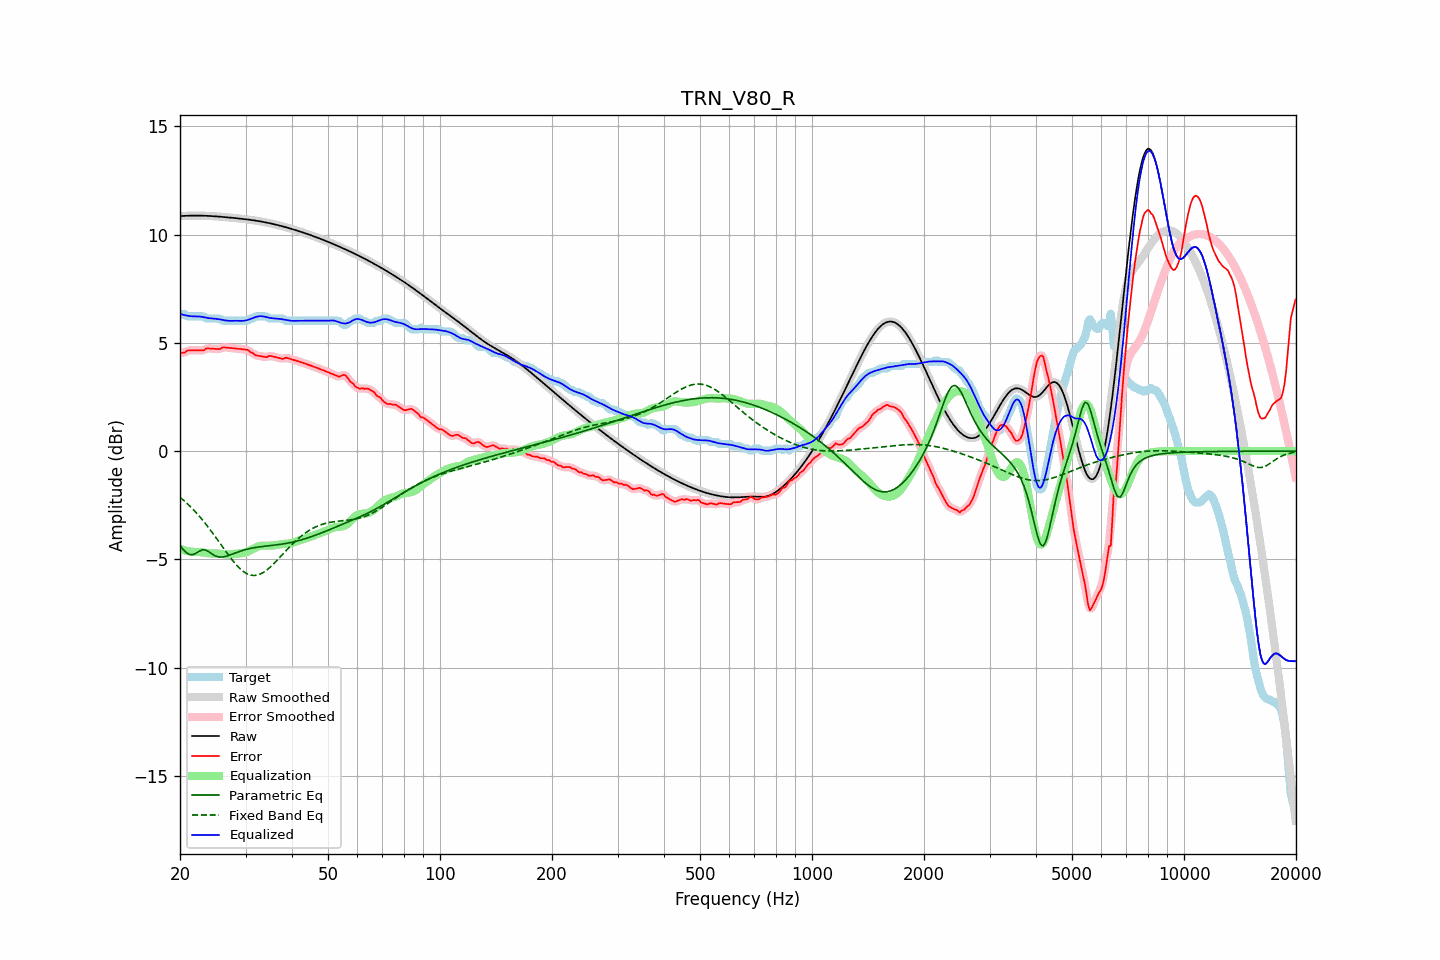

Values plotted in this chart, from the file beside it:
frequency, raw, error, smoothed, error_smoothed, equalization, parametric_eq, fixed_band_eq, equalized_raw, equalized_smoothed, target
20.00, 10.85, 4.53, 10.85, 4.53, -4.51, -4.36, -2.13, 6.34, 6.34, 6.32
20.20, 10.86, 4.54, 10.86, 4.54, -4.54, -4.45, -2.19, 6.32, 6.32, 6.32
20.40, 10.86, 4.54, 10.86, 4.55, -4.57, -4.55, -2.26, 6.30, 6.30, 6.32
20.61, 10.87, 4.55, 10.87, 4.57, -4.59, -4.62, -2.32, 6.28, 6.28, 6.32
20.81, 10.87, 4.62, 10.87, 4.61, -4.61, -4.69, -2.39, 6.26, 6.26, 6.25
21.02, 10.87, 4.65, 10.87, 4.64, -4.62, -4.74, -2.46, 6.25, 6.25, 6.22
21.23, 10.87, 4.65, 10.87, 4.66, -4.64, -4.78, -2.53, 6.24, 6.24, 6.22
21.44, 10.88, 4.65, 10.88, 4.66, -4.65, -4.78, -2.60, 6.23, 6.23, 6.22
21.66, 10.88, 4.66, 10.88, 4.66, -4.65, -4.78, -2.68, 6.22, 6.22, 6.22
21.87, 10.88, 4.66, 10.88, 4.66, -4.66, -4.75, -2.76, 6.22, 6.22, 6.22
22.09, 10.88, 4.66, 10.88, 4.66, -4.66, -4.72, -2.84, 6.22, 6.22, 6.22
22.31, 10.88, 4.66, 10.88, 4.66, -4.65, -4.67, -2.92, 6.22, 6.22, 6.22
22.54, 10.88, 4.65, 10.88, 4.65, -4.66, -4.62, -3.01, 6.22, 6.22, 6.22
22.76, 10.88, 4.65, 10.88, 4.65, -4.67, -4.59, -3.09, 6.21, 6.21, 6.22
22.99, 10.87, 4.65, 10.87, 4.66, -4.68, -4.56, -3.18, 6.20, 6.20, 6.22
23.22, 10.87, 4.66, 10.87, 4.68, -4.69, -4.56, -3.27, 6.18, 6.18, 6.22
23.45, 10.87, 4.73, 10.87, 4.71, -4.70, -4.57, -3.36, 6.17, 6.17, 6.14
23.69, 10.87, 4.74, 10.87, 4.74, -4.71, -4.61, -3.46, 6.15, 6.15, 6.12
23.92, 10.86, 4.74, 10.86, 4.75, -4.72, -4.65, -3.56, 6.14, 6.14, 6.12
24.16, 10.86, 4.74, 10.86, 4.74, -4.73, -4.71, -3.66, 6.13, 6.13, 6.12
24.40, 10.85, 4.73, 10.85, 4.73, -4.73, -4.76, -3.75, 6.12, 6.12, 6.12
24.65, 10.85, 4.73, 10.85, 4.73, -4.73, -4.80, -3.86, 6.12, 6.12, 6.12
24.89, 10.84, 4.72, 10.84, 4.72, -4.73, -4.84, -3.96, 6.11, 6.11, 6.12
25.14, 10.84, 4.72, 10.84, 4.71, -4.73, -4.87, -4.06, 6.11, 6.11, 6.12
25.39, 10.83, 4.71, 10.83, 4.72, -4.74, -4.89, -4.17, 6.09, 6.09, 6.12
25.65, 10.83, 4.72, 10.83, 4.74, -4.75, -4.89, -4.27, 6.08, 6.08, 6.11
25.91, 10.82, 4.77, 10.82, 4.76, -4.75, -4.89, -4.38, 6.07, 6.07, 6.05
26.16, 10.81, 4.79, 10.81, 4.78, -4.76, -4.88, -4.48, 6.05, 6.05, 6.02
26.43, 10.81, 4.79, 10.81, 4.79, -4.77, -4.87, -4.58, 6.04, 6.04, 6.02
26.69, 10.80, 4.78, 10.80, 4.78, -4.77, -4.85, -4.69, 6.03, 6.03, 6.02
26.96, 10.79, 4.77, 10.79, 4.77, -4.77, -4.83, -4.79, 6.02, 6.02, 6.02
27.23, 10.79, 4.77, 10.79, 4.76, -4.77, -4.80, -4.89, 6.02, 6.02, 6.02
27.50, 10.78, 4.76, 10.78, 4.76, -4.76, -4.77, -4.98, 6.02, 6.02, 6.02
27.77, 10.77, 4.75, 10.77, 4.75, -4.75, -4.74, -5.08, 6.02, 6.02, 6.02
28.05, 10.77, 4.74, 10.76, 4.74, -4.74, -4.71, -5.17, 6.02, 6.02, 6.02
28.33, 10.76, 4.74, 10.76, 4.74, -4.74, -4.69, -5.25, 6.02, 6.02, 6.02
28.62, 10.75, 4.73, 10.75, 4.73, -4.73, -4.66, -5.33, 6.02, 6.02, 6.02
28.90, 10.74, 4.72, 10.74, 4.72, -4.73, -4.63, -5.41, 6.02, 6.02, 6.02
29.19, 10.73, 4.71, 10.73, 4.71, -4.72, -4.61, -5.48, 6.01, 6.01, 6.02
29.48, 10.73, 4.70, 10.73, 4.70, -4.71, -4.59, -5.53, 6.02, 6.02, 6.02
29.78, 10.72, 4.70, 10.72, 4.70, -4.69, -4.56, -5.59, 6.02, 6.02, 6.02
30.08, 10.71, 4.69, 10.71, 4.69, -4.67, -4.54, -5.64, 6.04, 6.04, 6.02
30.38, 10.70, 4.68, 10.70, 4.66, -4.64, -4.52, -5.68, 6.06, 6.06, 6.02
30.68, 10.69, 4.62, 10.69, 4.62, -4.61, -4.51, -5.70, 6.08, 6.08, 6.07
30.99, 10.68, 4.56, 10.68, 4.58, -4.57, -4.49, -5.73, 6.11, 6.11, 6.12
31.30, 10.67, 4.55, 10.67, 4.53, -4.53, -4.48, -5.74, 6.14, 6.14, 6.12
31.61, 10.66, 4.48, 10.66, 4.48, -4.49, -4.46, -5.75, 6.16, 6.16, 6.17
31.93, 10.65, 4.42, 10.65, 4.44, -4.46, -4.45, -5.74, 6.19, 6.19, 6.22
32.24, 10.63, 4.41, 10.63, 4.41, -4.42, -4.44, -5.73, 6.21, 6.21, 6.22
32.57, 10.62, 4.40, 10.62, 4.40, -4.40, -4.43, -5.71, 6.23, 6.23, 6.22
32.89, 10.61, 4.39, 10.61, 4.39, -4.38, -4.42, -5.68, 6.23, 6.23, 6.22
33.22, 10.60, 4.37, 10.60, 4.37, -4.37, -4.41, -5.64, 6.23, 6.23, 6.22
33.55, 10.58, 4.36, 10.58, 4.35, -4.37, -4.40, -5.60, 6.22, 6.22, 6.22
33.89, 10.57, 4.35, 10.57, 4.35, -4.37, -4.39, -5.55, 6.20, 6.20, 6.22
34.23, 10.55, 4.34, 10.55, 4.36, -4.37, -4.38, -5.49, 6.18, 6.18, 6.22
34.57, 10.54, 4.39, 10.54, 4.38, -4.37, -4.38, -5.43, 6.17, 6.17, 6.15
34.92, 10.52, 4.40, 10.52, 4.39, -4.37, -4.37, -5.37, 6.15, 6.15, 6.12
35.27, 10.51, 4.38, 10.51, 4.39, -4.36, -4.36, -5.30, 6.14, 6.14, 6.12
35.62, 10.49, 4.37, 10.49, 4.37, -4.36, -4.35, -5.23, 6.13, 6.13, 6.12
35.97, 10.47, 4.35, 10.47, 4.35, -4.35, -4.34, -5.15, 6.13, 6.13, 6.12
... 635 more rows
